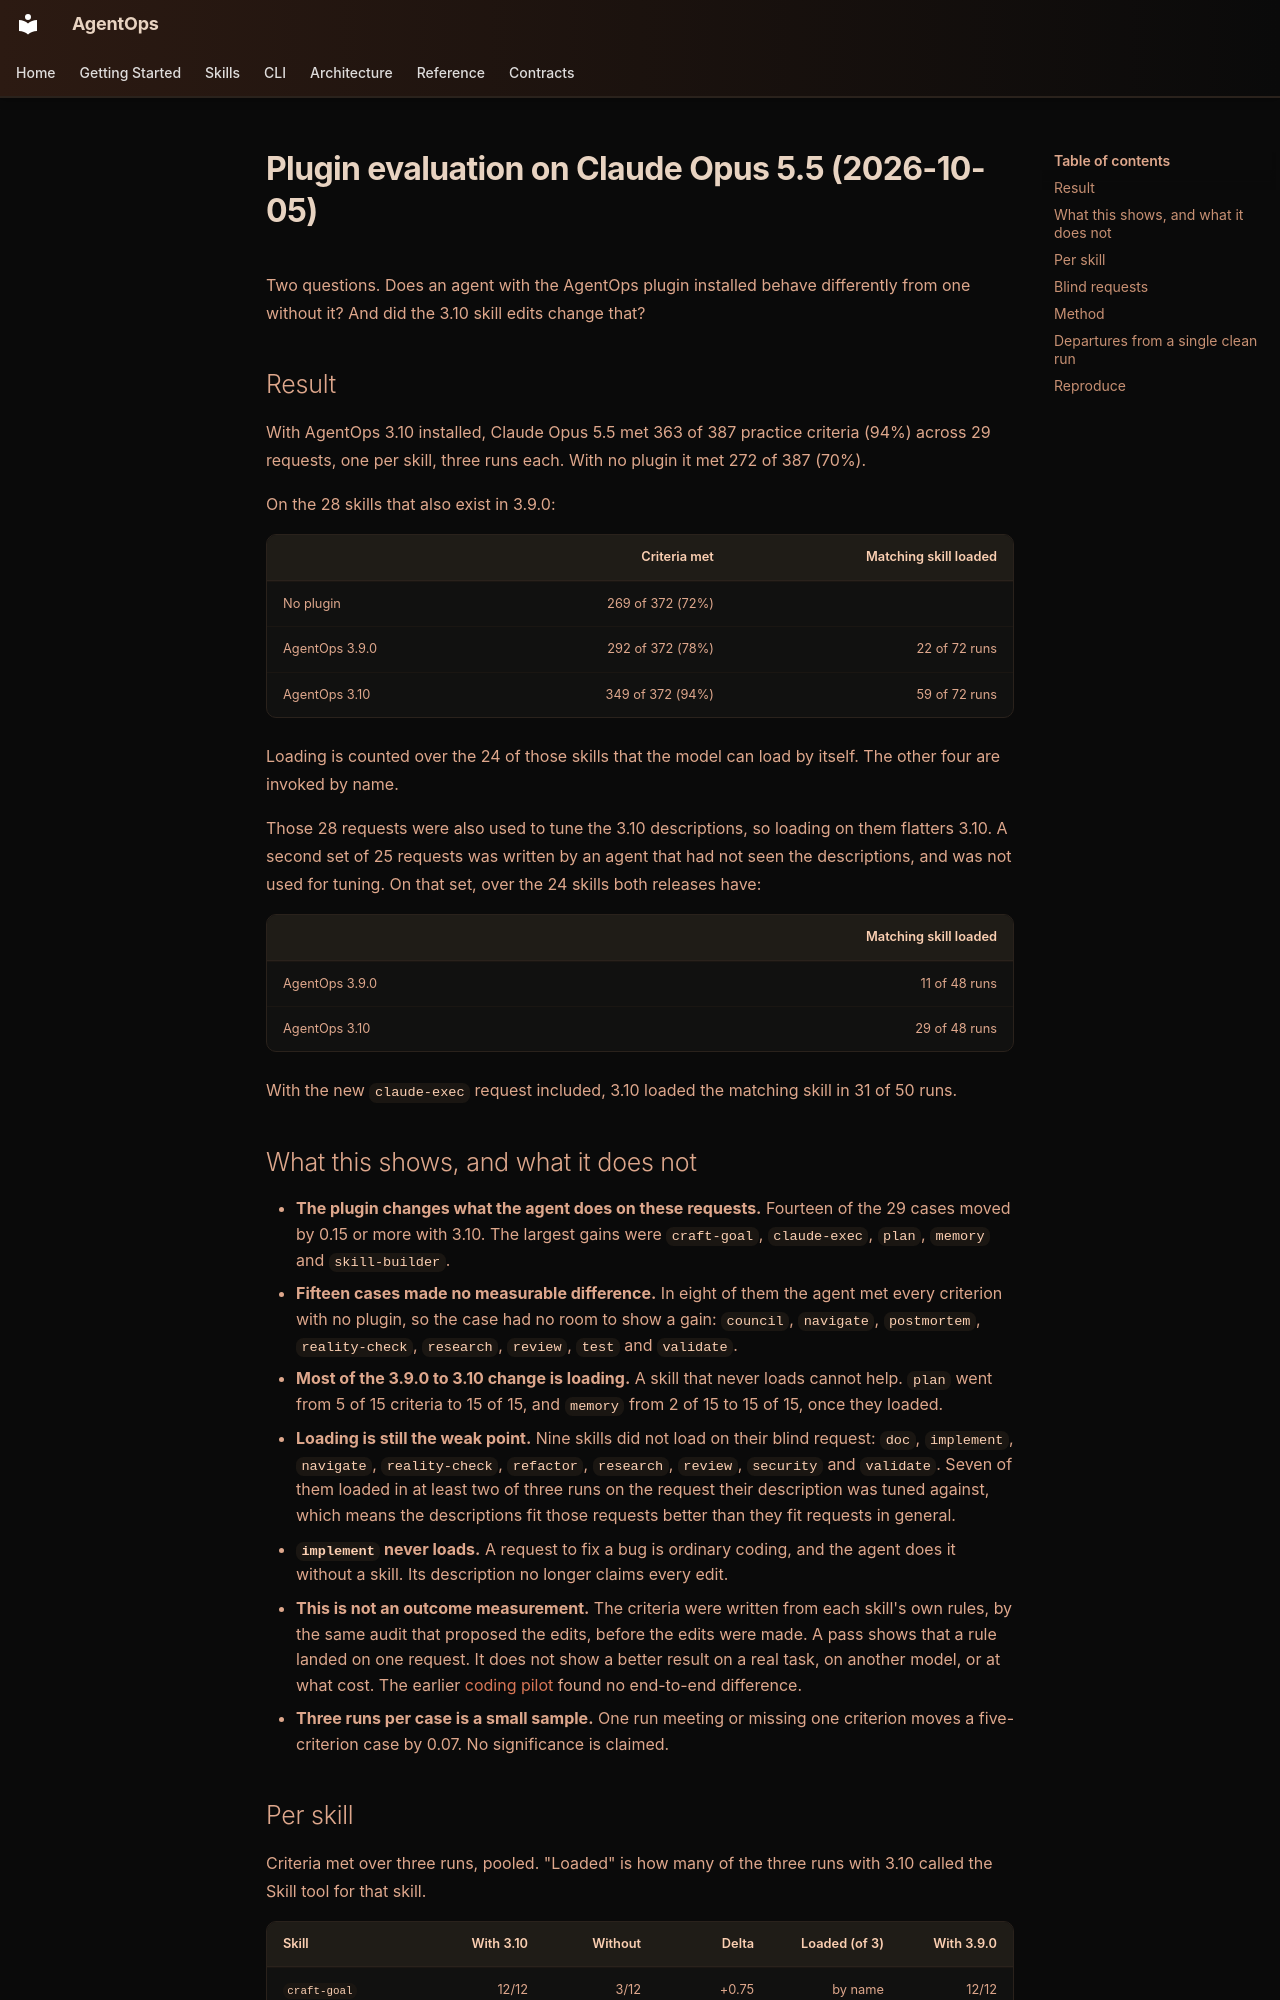

repository: boshu2/agentops · page: evals/2026-10-05-plugin-eval-opus-5-5/index.html · generator: mkdocs

# Plugin evaluation on Claude Opus 5.5 (2026-10-05)

Two questions. Does an agent with the AgentOps plugin installed behave
differently from one without it? And did the 3.10 skill edits change that?

## Result

With AgentOps 3.10 installed, Claude Opus 5.5 met 363 of 387 practice criteria
(94%) across 29 requests, one per skill, three runs each. With no plugin it
met 272 of 387 (70%).

On the 28 skills that also exist in 3.9.0:

| | Criteria met | Matching skill loaded |
|---|---:|---:|
| No plugin | 269 of 372 (72%) | |
| AgentOps 3.9.0 | 292 of 372 (78%) | 22 of 72 runs |
| AgentOps 3.10 | 349 of 372 (94%) | 59 of 72 runs |

Loading is counted over the 24 of those skills that the model can load by
itself. The other four are invoked by name.

Those 28 requests were also used to tune the 3.10 descriptions, so loading on
them flatters 3.10. A second set of 25 requests was written by an agent that had
not seen the descriptions, and was not used for tuning. On that set, over the 24
skills both releases have:

| | Matching skill loaded |
|---|---:|
| AgentOps 3.9.0 | 11 of 48 runs |
| AgentOps 3.10 | 29 of 48 runs |

With the new `claude-exec` request included, 3.10 loaded the matching skill in
31 of 50 runs.

## What this shows, and what it does not

- **The plugin changes what the agent does on these requests.** Fourteen of the 29
  cases moved by 0.15 or more with 3.10. The largest gains were `craft-goal`,
  `claude-exec`, `plan`, `memory` and `skill-builder`.
- **Fifteen cases made no measurable difference.** In eight of them the agent met
  every criterion with no plugin, so the case had no room to show a gain:
  `council`, `navigate`, `postmortem`, `reality-check`, `research`, `review`,
  `test` and `validate`.
- **Most of the 3.9.0 to 3.10 change is loading.** A skill that never loads
  cannot help. `plan` went from 5 of 15 criteria to 15 of 15, and `memory`
  from 2 of 15 to 15 of 15, once they loaded.
- **Loading is still the weak point.** Nine skills did not load on their blind
  request: `doc`, `implement`, `navigate`, `reality-check`, `refactor`,
  `research`, `review`, `security` and `validate`. Seven of them loaded in
  at least two of three runs on the request their description was tuned
  against, which means the descriptions fit those requests better than they fit
  requests in general.
- **`implement` never loads.** A request to fix a bug is ordinary coding, and
  the agent does it without a skill. Its description no longer claims every
  edit.
- **This is not an outcome measurement.** The criteria were written from each
  skill's own rules, by the same audit that proposed the edits, before the
  edits were made. A pass shows that a rule landed on one request. It does not
  show a better result on a real task, on another model, or at what cost. The
  earlier [coding pilot](https://github.com/boshu2/agentops/pull/1125) found no
  end-to-end difference.
- **Three runs per case is a small sample.** One run meeting or missing one
  criterion moves a five-criterion case by 0.07. No significance is claimed.
